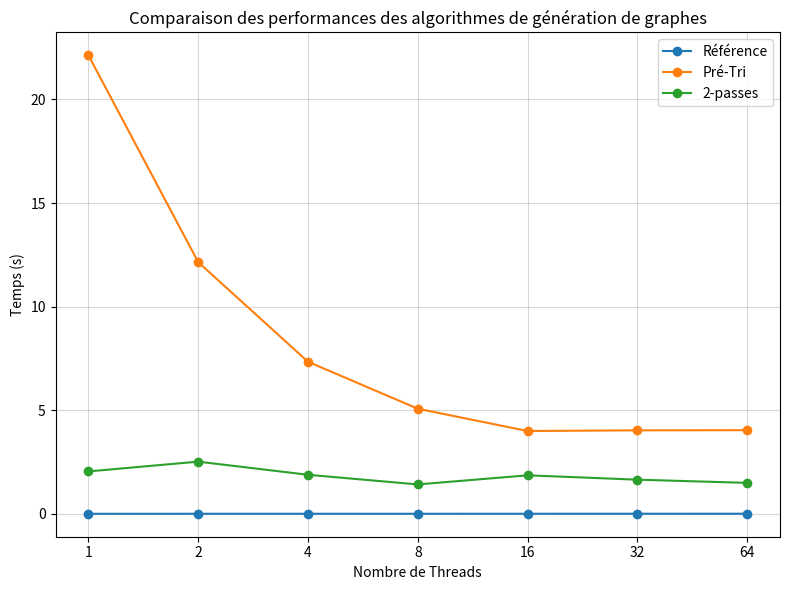

Reproduce this figure in Python.
import numpy as np

v2 = [1.789017, 11.7407, 0.250080]
v2_parallel = [56.44, 48.939, 0.302653]
names_v2 = ["Mise en liste", "Trier liens", "Construction CSR"]

v3 = [23.95, 0.093, 0.000024, 46.549, 0.455]
v3_parallel = [0.4537, 0.4790, 0.000024, 1.77, 0.424]
names_v3 = ["Compter les noeuds", "Count les degrés", "Somme préfixe", "Remplir voisins", "Enlever les doublons"]

nb_threads = [1, 2, 4, 8, 16, 32, 64]

import matplotlib.pyplot as plt
import matplotlib.patches as mpatches

# Data for plotting
data = [v2, v2_parallel, v3, v3_parallel]
labels = [
        [r"Pré-Tri: " + n for n in names_v2],
        [r"Pré-Tri (parallèle): " + n for n in names_v2],
        [r"2-pass: " + n for n in names_v3],
        [r"2-pass (parallèle): " + n for n in names_v3],
]
bar_names = ["Pré-Tri", "Pré-Tri (parallèle)", "2-passes", "2-passes (parallèle)"]

# Find the maximum number of components
max_len = max(len(d) for d in data)

# Pad data and labels to the same length
for i in range(len(data)):
        if len(data[i]) < max_len:
                data[i] += [0.0] * (max_len - len(data[i]))
                labels[i] += [""] * (max_len - len(labels[i]))

data = np.array(data)

# Plot
plt.xscale('log', base=2)
plt.xticks(nb_threads, labels=nb_threads)

fig, ax = plt.subplots(figsize=(8, 6))
bar_width = 0.6
# Create x positions and add a small horizontal gap between V2 (first two)
# and V3 (last two) groups for visual separation.
indices = np.arange(len(data), dtype=float)
gap = 0.6
if len(indices) >= 4:
        indices[2:] += gap

bottom = np.zeros(len(data))
colors = plt.cm.tab20.colors

for i in range(max_len):
        ax.bar(indices, data[:, i], bar_width, bottom=bottom, label=f"Step {i+1}", color=colors[i % len(colors)])
        bottom += data[:, i]

ax.set_xticks(indices)
ax.set_xticklabels(bar_names)
ax.set_ylabel("Temps (s)")
ax.set_title("Performance des algorithmes Pré-Tri et 2-passes")
# Create separate legends for Pré-Sort and 2-pass showing step colors
handles_v2 = [mpatches.Patch(color=colors[i % len(colors)]) for i in range(len(names_v2))]
handles_v3 = [mpatches.Patch(color=colors[i % len(colors)]) for i in range(len(names_v3))]

leg1 = ax.legend(handles_v2, names_v2, title="Pré-Tri", loc="upper left", fontsize="small", bbox_to_anchor=(1.02, 1))
ax.add_artist(leg1)
leg2 = ax.legend(handles_v3, names_v3, title="2-passes", loc="upper left", fontsize="small", bbox_to_anchor=(1.02, 0.45))

# Add a bit of vertical "air" above the tallest stacked bar
ymax = bottom.max() if bottom.size > 0 else 1.0
ax.set_ylim(0, ymax * 1.12)

plt.tight_layout()
plt.savefig("graph_gen.png")




nb_threads = [1, 2, 4, 8, 16, 32, 64]
ref = [0.00152132, 0.00323817, 0.00317167, 0.00288119, 0.00382385, 0.00506352, 0.00545395] 
dup_n_tri = [22.131, 12.147, 7.341, 5.074, 3.998, 4.030, 4.038]
two_passes = [2.048, 2.519, 1.885, 1.419, 1.859, 1.649, 1.495]
plt.clf()
plt.plot(nb_threads, ref, marker='o', label='Référence')
plt.plot(nb_threads, dup_n_tri, marker='o', label='Pré-Tri')
plt.plot(nb_threads, two_passes, marker='o', label='2-passes') 
plt.xlabel('Nombre de Threads')
plt.ylabel('Temps (s)')
plt.title('Comparaison des performances des algorithmes de génération de graphes')
plt.legend()
plt.xscale('log', base=2)
plt.xticks(nb_threads, labels=nb_threads)
plt.grid(True, alpha=0.5)
plt.tight_layout()
plt.savefig("graph_gen_comparison.png")